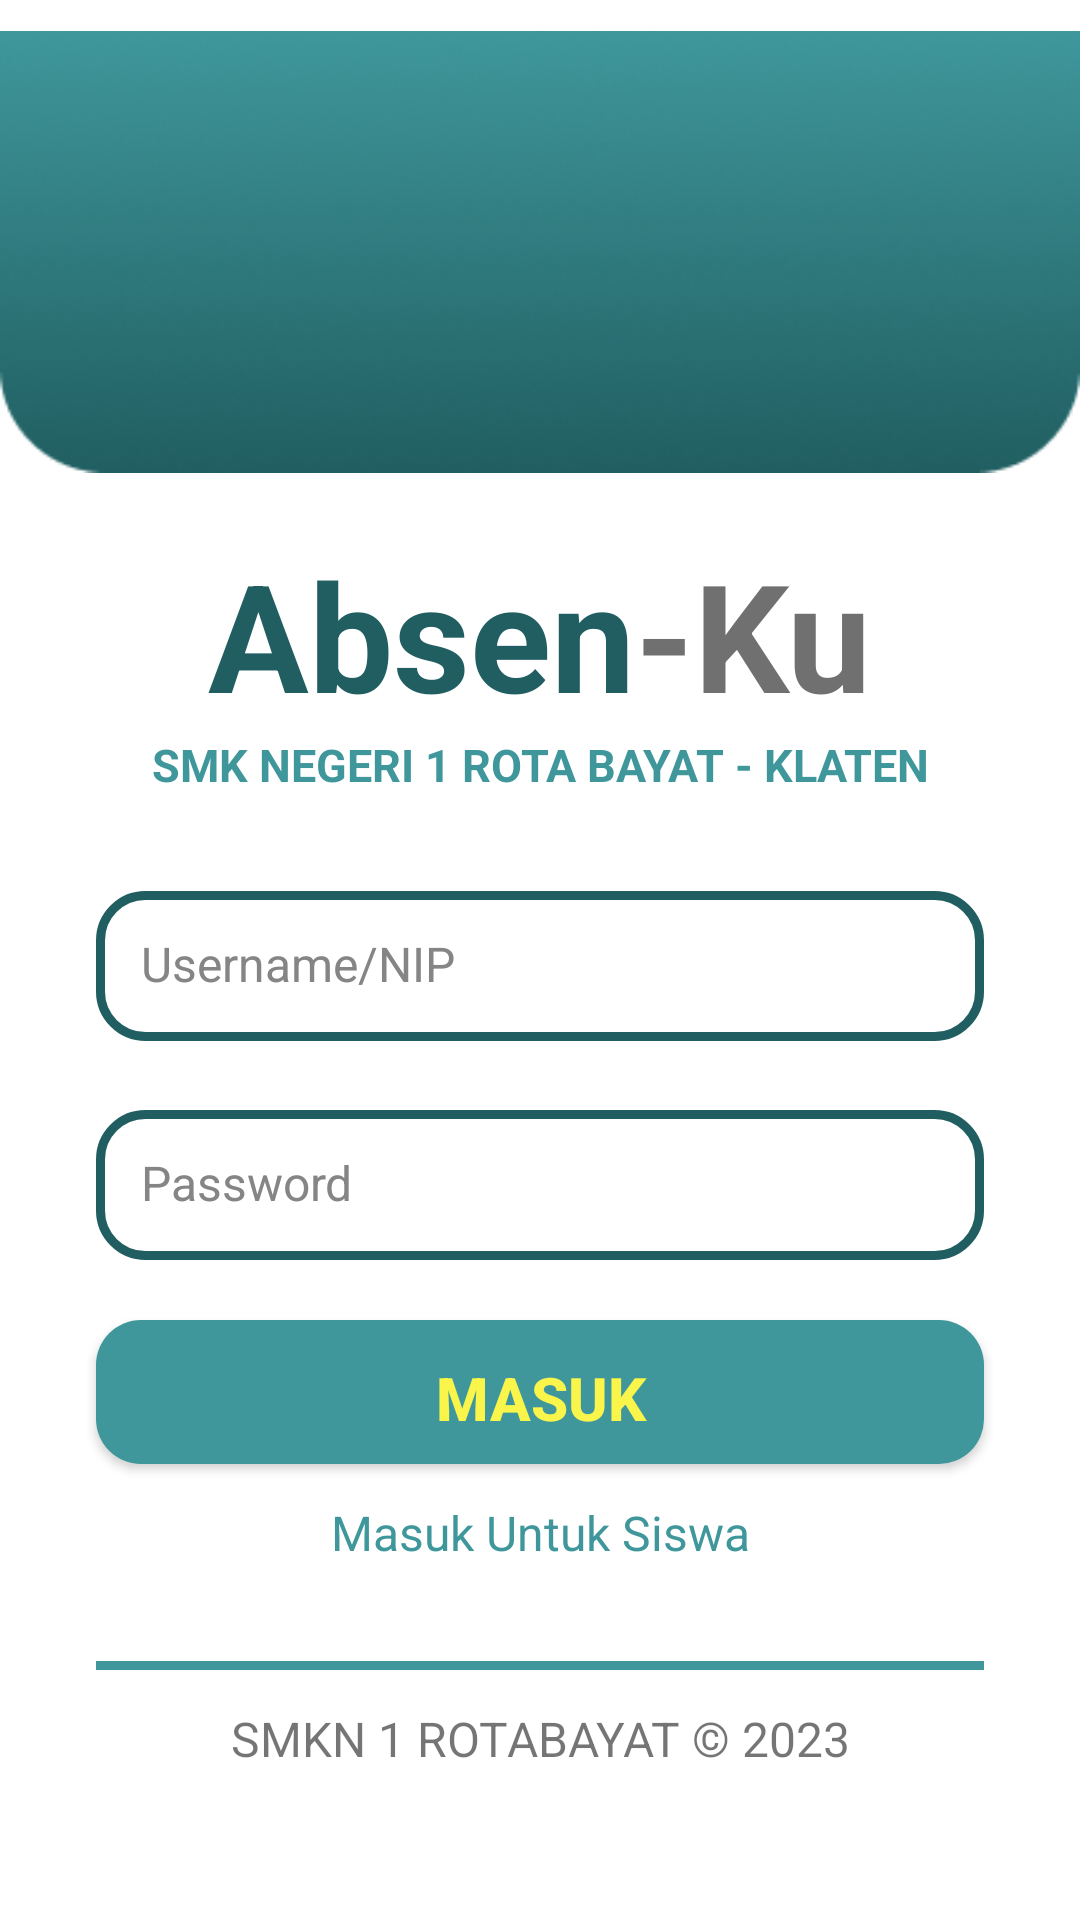

This screen was rendered from an Android layout file. Write that file and the resources it references.
<!-- AndroidManifest.xml: application theme Theme.ScannerQR -->
<!-- res/layout/activity_login_guru2.xml -->
<?xml version="1.0" encoding="utf-8"?>
<androidx.constraintlayout.widget.ConstraintLayout xmlns:android="http://schemas.android.com/apk/res/android"
    xmlns:app="http://schemas.android.com/apk/res-auto"
    xmlns:tools="http://schemas.android.com/tools"
    android:layout_width="match_parent"
    android:layout_height="match_parent"
    tools:context=".LoginGuru" >

    <ScrollView
        android:layout_width="match_parent"
        android:layout_height="match_parent"
        tools:layout_editor_absoluteX="0dp"
        tools:layout_editor_absoluteY="0dp">

        <LinearLayout
            android:layout_width="match_parent"
            android:layout_height="wrap_content"
            android:orientation="vertical">

            <ImageView
                android:id="@+id/imageView"
                android:layout_width="wrap_content"
                android:layout_height="wrap_content"
                android:src="@drawable/bglog" />

            <LinearLayout
                android:layout_width="match_parent"
                android:layout_height="match_parent"
                android:layout_marginTop="10dp"
                android:gravity="center"
                android:orientation="horizontal">

                <TextView
                    android:id="@+id/textView5"
                    android:layout_width="wrap_content"
                    android:layout_height="wrap_content"
                    android:text="Absen"
                    android:textColor="#205E61"
                    android:textSize="50sp"
                    android:textStyle="bold" />

                <TextView
                    android:id="@+id/textView6"
                    android:layout_width="wrap_content"
                    android:layout_height="wrap_content"
                    android:text="-Ku"
                    android:textColor="#707070"
                    android:textSize="50sp"
                    android:textStyle="bold" />
            </LinearLayout>

            <TextView
                android:id="@+id/textView7"
                android:layout_width="match_parent"
                android:layout_height="wrap_content"
                android:text="SMK NEGERI 1 ROTA BAYAT - KLATEN"
                android:textAlignment="center"
                android:textColor="#3F979B"
                android:textSize="15sp"
                android:textStyle="bold" />

            <EditText
                android:id="@+id/etUsernameGuru"
                android:layout_width="match_parent"
                android:layout_height="50dp"
                android:layout_marginStart="32dp"
                android:layout_marginTop="32dp"
                android:layout_marginEnd="32dp"
                android:background="@drawable/grey_bg"
                android:hint="Username/NIP"
                android:inputType="textPersonName"
                android:padding="15dp"
                android:textColorHint="#858585"
                android:textSize="16sp" />

            <EditText
                android:id="@+id/etpasswordGuru"
                android:layout_width="match_parent"
                android:layout_height="50dp"
                android:layout_marginStart="32dp"
                android:layout_marginTop="23dp"
                android:layout_marginEnd="32dp"
                android:background="@drawable/grey_bg"
                android:hint="Password"
                android:inputType="textPassword"
                android:padding="15dp"
                android:textColorHint="#858585"
                android:textSize="16sp" />

            <Button
                android:id="@+id/buttonLoginGuru"
                style="@android:style/ButtonBar"
                android:layout_width="match_parent"
                android:layout_height="wrap_content"
                android:layout_marginStart="32dp"
                android:layout_marginTop="20dp"
                android:layout_marginEnd="32dp"
                android:background="@drawable/btn_bg"
                android:text="Masuk"
                android:textColor="#F9F54B"
                android:textSize="20dp"
                android:textStyle="bold" />

            <TextView
                android:id="@+id/loginSiswa"
                android:layout_width="match_parent"
                android:layout_height="wrap_content"
                android:layout_marginTop="12dp"
                android:text="Masuk Untuk Siswa"
                android:textAlignment="center"
                android:textColor="#3F979B"
                android:textSize="16dp" />

            <View
                android:id="@+id/view"
                android:layout_width="match_parent"
                android:layout_height="3dp"
                android:layout_marginStart="32dp"
                android:layout_marginTop="32dp"
                android:layout_marginEnd="32dp"
                android:background="#3F979B" />

            <TextView
                android:id="@+id/textView9"
                android:layout_width="match_parent"
                android:layout_height="wrap_content"
                android:layout_marginTop="12dp"
                android:text="SMKN 1 ROTABAYAT © 2023"
                android:textAlignment="center"
                android:textSize="16dp" />
        </LinearLayout>
    </ScrollView>

</androidx.constraintlayout.widget.ConstraintLayout>
<!-- resources referenced by this layout -->
<resources>
  <!-- drawable bglog: png bitmap (drawable, 40276 bytes) -->
  <!-- drawable btn_bg (drawable) -->
  <?xml version="1.0" encoding="utf-8"?>
  <selector xmlns:android="http://schemas.android.com/apk/res/android">
  <item>
      <shape android:shape="rectangle">
          <solid android:color="#3F979B"/>
          <corners android:radius="15dp"/>
      </shape>
  </item>
  </selector>
  <!-- drawable grey_bg (drawable) -->
  <?xml version="1.0" encoding="utf-8"?>
  <selector xmlns:android="http://schemas.android.com/apk/res/android">
  <item>
      <shape android:shape="rectangle">
          <solid android:color="#fff"/>
          <corners android:radius="15dp"/>
          <stroke android:color="#205E61" android:width="3dp"/>
      </shape>
  </item>
  </selector>
  <style name="Theme.ScannerQR" parent="Theme.MaterialComponents.DayNight.NoActionBar">
          
          <item name="colorPrimary">@color/purple_500</item>
          <item name="colorPrimaryVariant">@color/purple_700</item>
          <item name="colorOnPrimary">@color/white</item>
          
          <item name="colorSecondary">@color/teal_200</item>
          <item name="colorSecondaryVariant">@color/teal_700</item>
          <item name="colorOnSecondary">@color/black</item>
          
          <item name="android:statusBarColor" tools:targetApi="l">?attr/colorPrimaryVariant</item>
          
      </style>
  <color name="purple_500">#205E61</color>
  <color name="purple_700">#FF3700B3</color>
  <color name="white">#FFFFFFFF</color>
  <color name="teal_200">#FF03DAC5</color>
  <color name="teal_700">#FF018786</color>
  <color name="black">#FF000000</color>
</resources>
